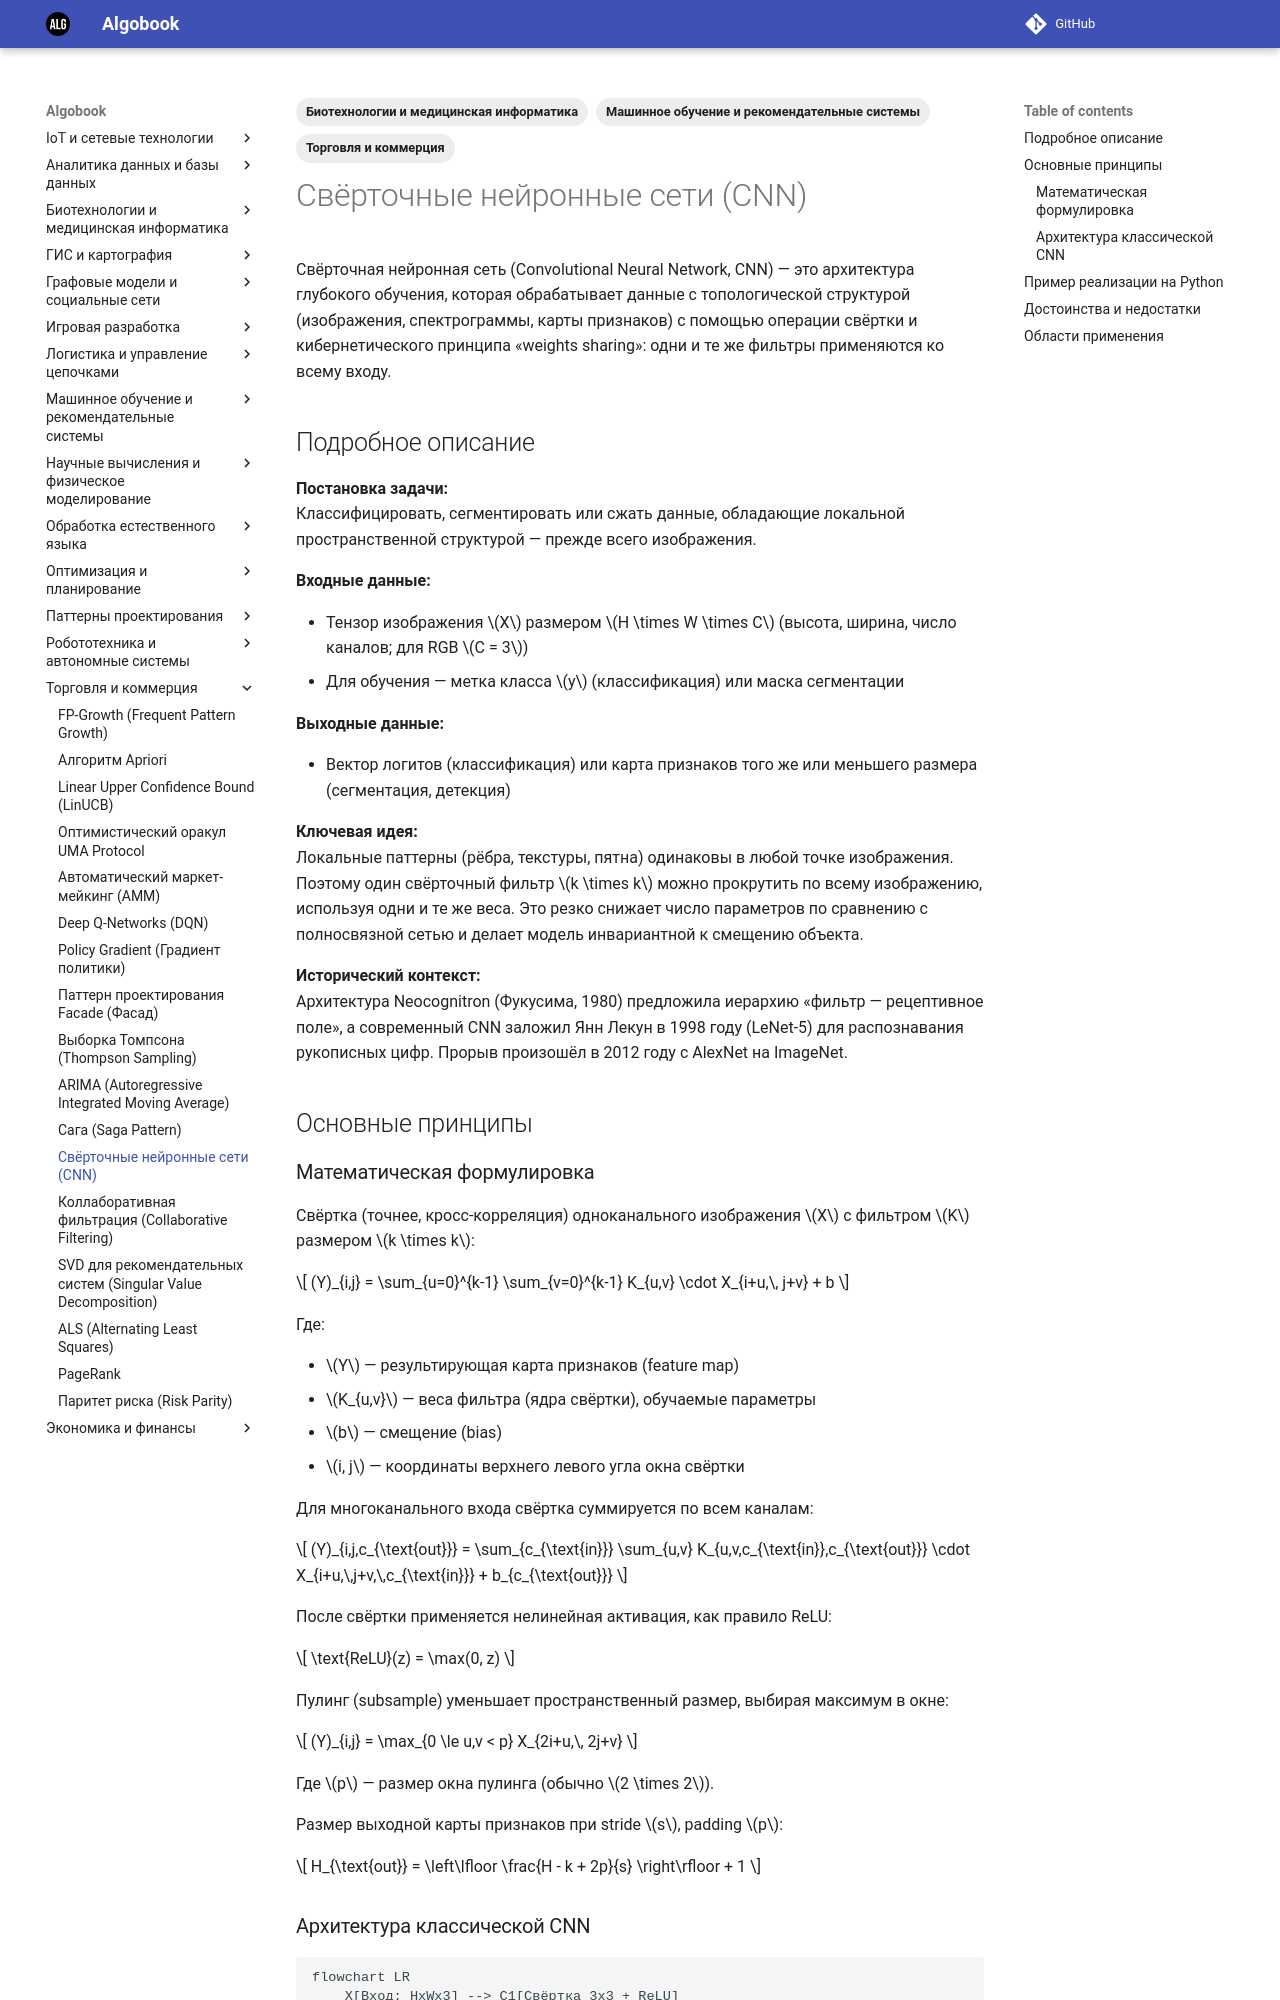

repository: gorschal/algobook · page: md/cnn/index.html · generator: mkdocs

---
title: Свёрточные нейронные сети (CNN)
description: Архитектура глубокого обучения для обработки изображений, основанная на свёртке, пулинге и иерархическом извлечении признаков.
date: 2026-10-28
tags:
  - "Машинное обучение и рекомендательные системы"
  - "Биотехнологии и медицинская информатика"
  - "Торговля и коммерция"
---

# Свёрточные нейронные сети (CNN)

Свёрточная нейронная сеть (Convolutional Neural Network, CNN) — это архитектура глубокого обучения, которая обрабатывает данные с топологической структурой (изображения, спектрограммы, карты признаков) с помощью операции свёртки и кибернетического принципа «weights sharing»: одни и те же фильтры применяются ко всему входу.

## Подробное описание

**Постановка задачи:**  
Классифицировать, сегментировать или сжать данные, обладающие локальной пространственной структурой — прежде всего изображения.

**Входные данные:**

- Тензор изображения $X$ размером $H \times W \times C$ (высота, ширина, число каналов; для RGB $C = 3$)
- Для обучения — метка класса $y$ (классификация) или маска сегментации

**Выходные данные:**

- Вектор логитов (классификация) или карта признаков того же или меньшего размера (сегментация, детекция)

**Ключевая идея:**  
Локальные паттерны (рёбра, текстуры, пятна) одинаковы в любой точке изображения. Поэтому один свёрточный фильтр $k \times k$ можно прокрутить по всему изображению, используя одни и те же веса. Это резко снижает число параметров по сравнению с полносвязной сетью и делает модель инвариантной к смещению объекта.

**Исторический контекст:**  
Архитектура Neocognitron (Фукусима, 1980) предложила иерархию «фильтр — рецептивное поле», а современный CNN заложил Янн Лекун в 1998 году (LeNet-5) для распознавания рукописных цифр. Прорыв произошёл в 2012 году с AlexNet на ImageNet.

## Основные принципы

### Математическая формулировка

Свёртка (точнее, кросс-корреляция) одноканального изображения $X$ с фильтром $K$ размером $k \times k$:

$$
(Y)_{i,j} = \sum_{u=0}^{k-1} \sum_{v=0}^{k-1} K_{u,v} \cdot X_{i+u,\, j+v} + b
$$

Где:

- $Y$ — результирующая карта признаков (feature map)
- $K_{u,v}$ — веса фильтра (ядра свёртки), обучаемые параметры
- $b$ — смещение (bias)
- $i, j$ — координаты верхнего левого угла окна свёртки

Для многоканального входа свёртка суммируется по всем каналам:

$$
(Y)_{i,j,c_{\text{out}}} = \sum_{c_{\text{in}}} \sum_{u,v} K_{u,v,c_{\text{in}},c_{\text{out}}} \cdot X_{i+u,\,j+v,\,c_{\text{in}}} + b_{c_{\text{out}}}
$$

После свёртки применяется нелинейная активация, как правило ReLU:

$$
\text{ReLU}(z) = \max(0, z)
$$

Пулинг (subsample) уменьшает пространственный размер, выбирая максимум в окне:

$$
(Y)_{i,j} = \max_{0 \le u,v < p} X_{2i+u,\, 2j+v}
$$

Где $p$ — размер окна пулинга (обычно $2 \times 2$).

Размер выходной карты признаков при stride $s$, padding $p$:

$$
H_{\text{out}} = \left\lfloor \frac{H - k + 2p}{s} \right\rfloor + 1
$$
